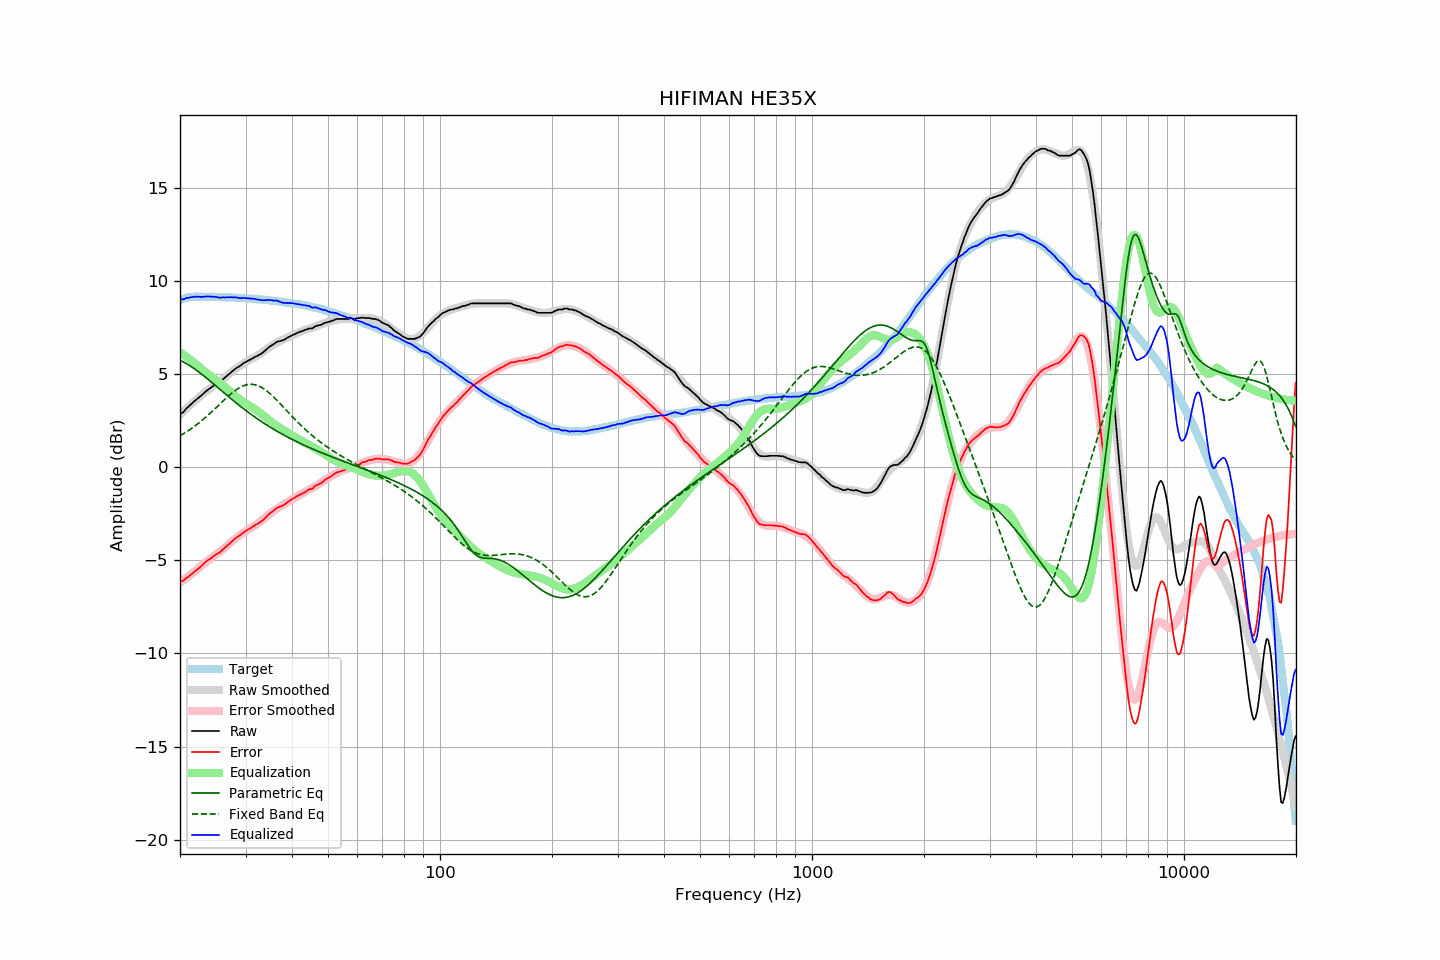

Source data for this figure (header and first rows):
frequency, raw, error, smoothed, error_smoothed, equalization, parametric_eq, fixed_band_eq, equalized_raw, equalized_smoothed, target
20.00, 2.88, -6.12, 2.83, -6.19, 6.19, 5.74, 1.69, 9.06, 9.02, 8.99
20.20, 2.91, -6.12, 2.91, -6.12, 6.12, 5.70, 1.74, 9.03, 9.04, 9.02
20.40, 2.96, -6.09, 3.00, -6.06, 6.06, 5.66, 1.79, 9.02, 9.06, 9.05
20.61, 3.06, -6.02, 3.08, -6.00, 6.00, 5.62, 1.85, 9.05, 9.08, 9.07
20.81, 3.17, -5.93, 3.16, -5.93, 5.93, 5.57, 1.90, 9.10, 9.09, 9.10
21.02, 3.23, -5.90, 3.24, -5.87, 5.87, 5.52, 1.96, 9.10, 9.11, 9.13
21.23, 3.32, -5.82, 3.32, -5.80, 5.80, 5.47, 2.02, 9.12, 9.12, 9.14
21.44, 3.40, -5.75, 3.40, -5.74, 5.74, 5.41, 2.08, 9.14, 9.13, 9.15
21.66, 3.48, -5.68, 3.47, -5.67, 5.67, 5.35, 2.14, 9.15, 9.14, 9.16
21.87, 3.56, -5.60, 3.55, -5.60, 5.60, 5.29, 2.20, 9.16, 9.15, 9.16
22.09, 3.63, -5.54, 3.62, -5.54, 5.54, 5.23, 2.27, 9.16, 9.16, 9.17
22.31, 3.70, -5.47, 3.70, -5.47, 5.47, 5.17, 2.33, 9.17, 9.17, 9.17
22.54, 3.77, -5.40, 3.78, -5.39, 5.39, 5.10, 2.40, 9.16, 9.17, 9.17
22.76, 3.84, -5.33, 3.85, -5.31, 5.31, 5.04, 2.47, 9.15, 9.17, 9.17
22.99, 3.92, -5.24, 3.92, -5.24, 5.24, 4.97, 2.54, 9.16, 9.17, 9.16
23.22, 3.99, -5.17, 3.99, -5.17, 5.17, 4.90, 2.62, 9.16, 9.16, 9.16
23.45, 4.08, -5.08, 4.06, -5.10, 5.10, 4.83, 2.69, 9.18, 9.16, 9.15
23.69, 4.14, -5.02, 4.13, -5.03, 5.03, 4.76, 2.77, 9.17, 9.16, 9.15
23.92, 4.21, -4.95, 4.19, -4.97, 4.97, 4.69, 2.85, 9.18, 9.16, 9.15
24.16, 4.26, -4.90, 4.25, -4.90, 4.90, 4.61, 2.92, 9.16, 9.16, 9.16
24.40, 4.33, -4.83, 4.31, -4.84, 4.84, 4.54, 3.00, 9.17, 9.15, 9.16
24.65, 4.39, -4.76, 4.38, -4.78, 4.78, 4.47, 3.09, 9.16, 9.15, 9.15
24.89, 4.45, -4.70, 4.44, -4.71, 4.71, 4.39, 3.17, 9.16, 9.15, 9.15
25.14, 4.50, -4.65, 4.50, -4.65, 4.65, 4.32, 3.25, 9.14, 9.15, 9.15
25.39, 4.54, -4.61, 4.56, -4.58, 4.58, 4.25, 3.33, 9.12, 9.15, 9.15
25.65, 4.59, -4.56, 4.63, -4.52, 4.52, 4.17, 3.42, 9.10, 9.14, 9.15
25.91, 4.68, -4.46, 4.69, -4.45, 4.45, 4.10, 3.50, 9.12, 9.14, 9.14
26.16, 4.75, -4.39, 4.76, -4.38, 4.38, 4.03, 3.58, 9.13, 9.14, 9.13
26.43, 4.82, -4.32, 4.83, -4.31, 4.31, 3.95, 3.66, 9.12, 9.13, 9.13
26.69, 4.90, -4.23, 4.90, -4.23, 4.23, 3.88, 3.74, 9.13, 9.13, 9.13
26.96, 4.98, -4.15, 4.97, -4.16, 4.16, 3.81, 3.82, 9.14, 9.13, 9.13
27.23, 5.04, -4.09, 5.04, -4.09, 4.09, 3.74, 3.89, 9.12, 9.12, 9.13
27.50, 5.13, -4.00, 5.11, -4.01, 4.01, 3.67, 3.97, 9.14, 9.12, 9.13
27.77, 5.19, -3.93, 5.18, -3.94, 3.94, 3.59, 4.04, 9.13, 9.12, 9.12
28.05, 5.27, -3.85, 5.25, -3.86, 3.86, 3.52, 4.10, 9.13, 9.11, 9.11
28.33, 5.33, -3.78, 5.32, -3.79, 3.79, 3.45, 4.17, 9.12, 9.11, 9.10
28.62, 5.38, -3.72, 5.38, -3.73, 3.73, 3.39, 4.22, 9.10, 9.10, 9.10
28.90, 5.43, -3.67, 5.44, -3.66, 3.66, 3.32, 4.28, 9.09, 9.10, 9.10
29.19, 5.49, -3.60, 5.50, -3.60, 3.60, 3.25, 4.32, 9.08, 9.09, 9.09
29.48, 5.56, -3.54, 5.55, -3.54, 3.54, 3.18, 4.36, 9.09, 9.09, 9.10
29.78, 5.62, -3.47, 5.61, -3.48, 3.48, 3.12, 4.40, 9.09, 9.08, 9.08
30.08, 5.67, -3.42, 5.66, -3.42, 3.42, 3.05, 4.42, 9.09, 9.08, 9.08
30.38, 5.71, -3.36, 5.70, -3.37, 3.37, 2.98, 4.44, 9.07, 9.07, 9.07
30.68, 5.76, -3.31, 5.75, -3.32, 3.32, 2.92, 4.45, 9.07, 9.06, 9.07
30.99, 5.80, -3.26, 5.79, -3.26, 3.26, 2.86, 4.46, 9.06, 9.06, 9.05
31.30, 5.85, -3.21, 5.84, -3.21, 3.21, 2.80, 4.46, 9.06, 9.05, 9.05
31.61, 5.90, -3.15, 5.89, -3.16, 3.16, 2.73, 4.44, 9.05, 9.05, 9.05
31.93, 5.95, -3.09, 5.94, -3.10, 3.10, 2.67, 4.43, 9.04, 9.04, 9.04
32.24, 5.98, -3.05, 5.99, -3.04, 3.04, 2.61, 4.40, 9.01, 9.03, 9.02
32.57, 6.03, -3.00, 6.05, -2.98, 2.98, 2.55, 4.37, 9.00, 9.02, 9.02
32.89, 6.08, -2.94, 6.10, -2.91, 2.91, 2.50, 4.32, 8.99, 9.02, 9.02
33.22, 6.13, -2.88, 6.16, -2.84, 2.84, 2.44, 4.28, 8.97, 9.01, 9.01
33.55, 6.20, -2.80, 6.23, -2.77, 2.77, 2.38, 4.22, 8.97, 9.00, 9.00
33.89, 6.28, -2.71, 6.29, -2.70, 2.70, 2.32, 4.16, 8.98, 8.99, 8.99
34.23, 6.36, -2.63, 6.35, -2.63, 2.63, 2.27, 4.10, 8.99, 8.98, 8.99
34.57, 6.43, -2.55, 6.41, -2.56, 2.56, 2.22, 4.03, 8.99, 8.97, 8.97
34.92, 6.50, -2.46, 6.47, -2.49, 2.49, 2.16, 3.96, 8.99, 8.96, 8.96
35.27, 6.55, -2.41, 6.53, -2.42, 2.42, 2.11, 3.88, 8.97, 8.95, 8.96
35.62, 6.60, -2.34, 6.58, -2.36, 2.36, 2.06, 3.80, 8.96, 8.94, 8.94
35.97, 6.66, -2.27, 6.64, -2.30, 2.30, 2.01, 3.71, 8.95, 8.93, 8.93
... 635 more rows
